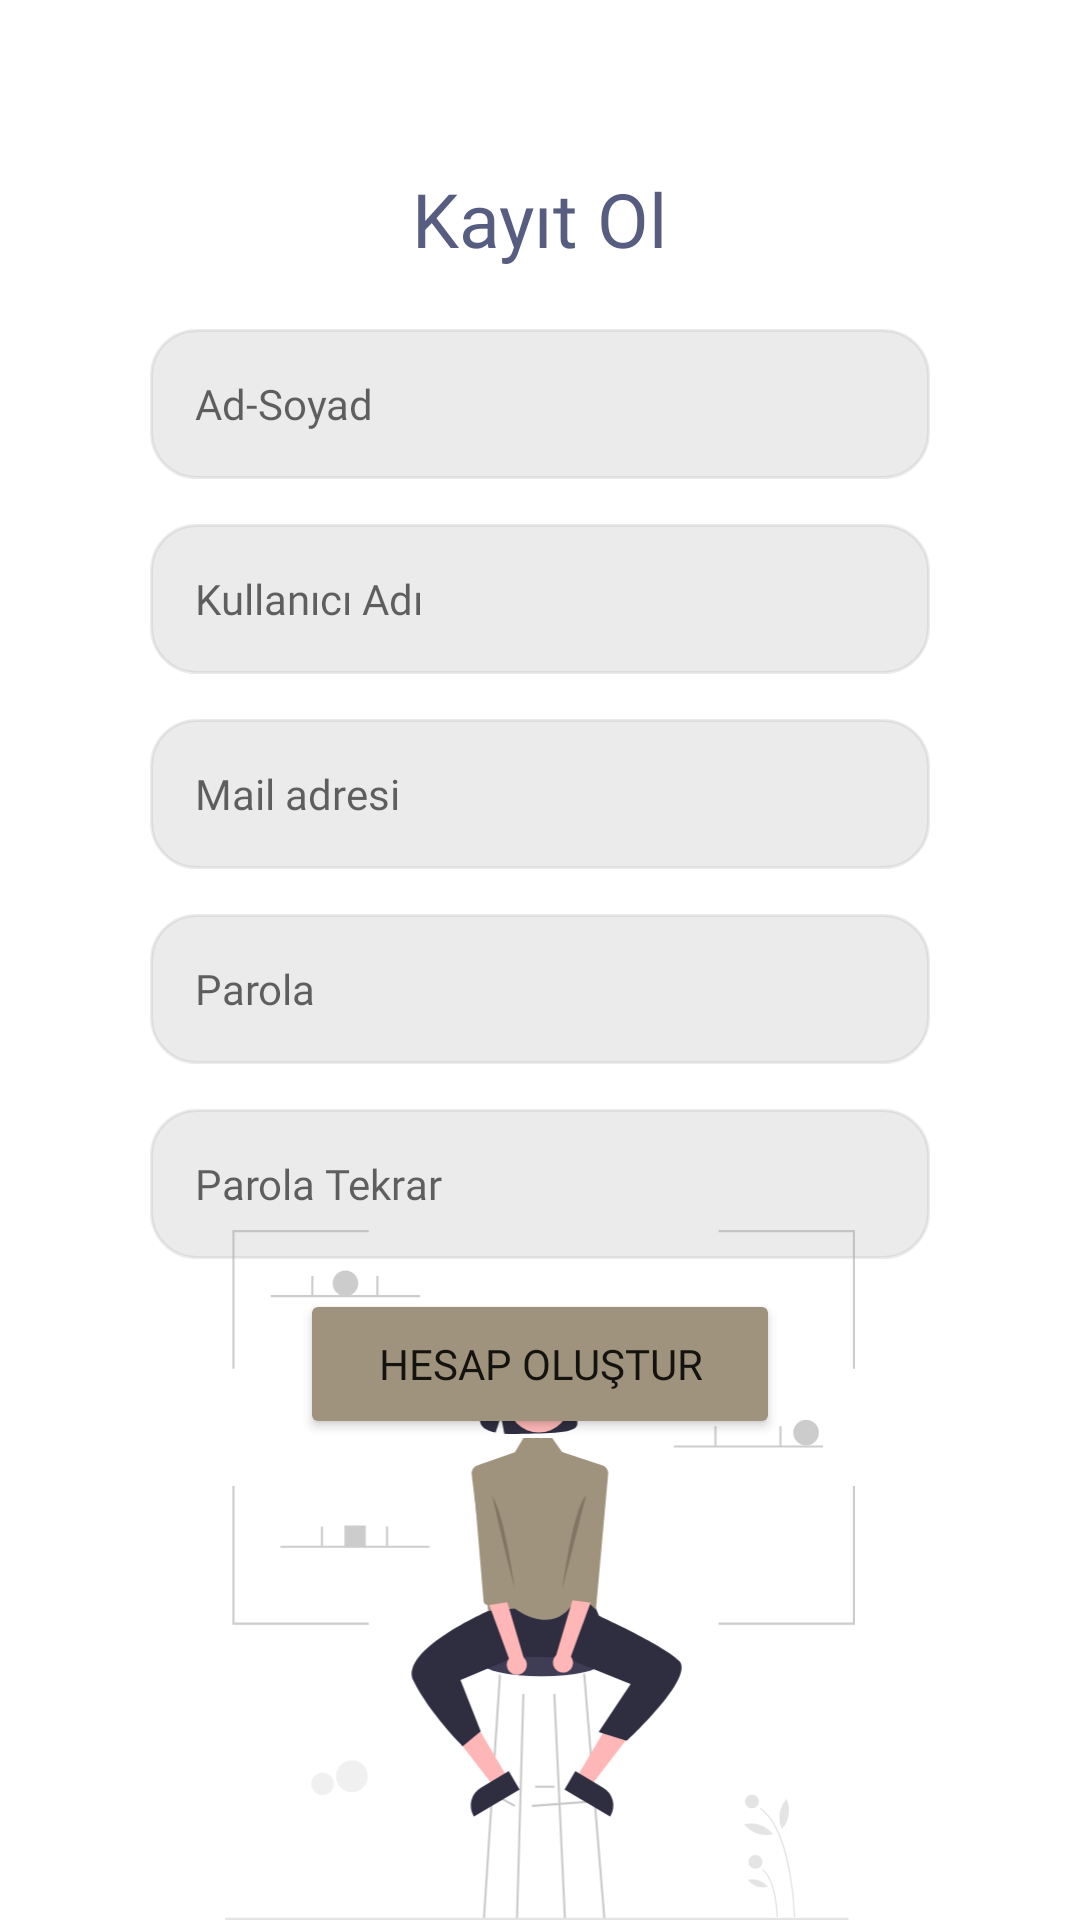

This screen was rendered from an Android layout file. Write that file and the resources it references.
<!-- AndroidManifest.xml: application theme Theme.Bookshelf -->
<!-- res/layout/fragment_register.xml -->
<?xml version="1.0" encoding="utf-8"?>
<layout xmlns:android="http://schemas.android.com/apk/res/android"
    xmlns:app="http://schemas.android.com/apk/res-auto"
    xmlns:tools="http://schemas.android.com/tools">

    <androidx.constraintlayout.widget.ConstraintLayout
        android:layout_width="match_parent"
        android:layout_height="match_parent"
        tools:context=".ui.register.RegisterFragment">

        <TextView
            android:id="@+id/tvRegister"
            android:layout_width="wrap_content"
            android:layout_height="wrap_content"
            android:layout_marginTop="56dp"
            android:fontFamily="@font/poppins_semi_bold"
            android:text="Kayıt Ol"
            android:textColor="#565d80"
            android:textSize="25sp"
            app:layout_constraintEnd_toEndOf="parent"
            app:layout_constraintStart_toStartOf="parent"
            app:layout_constraintTop_toTopOf="parent" />

        <EditText
            android:id="@+id/editTextName"
            android:layout_width="match_parent"
            android:layout_height="50dp"
            android:layout_marginStart="50dp"
            android:layout_marginTop="20dp"
            android:layout_marginEnd="50dp"
            android:background="@drawable/background"
            android:backgroundTint="#39A6A6A6"
            android:ems="10"
            android:fontFamily="@font/poppins_regular"
            android:hint="Ad-Soyad"
            android:textSize="14sp"
            app:layout_constraintEnd_toEndOf="parent"
            app:layout_constraintStart_toStartOf="parent"
            app:layout_constraintTop_toBottomOf="@+id/tvRegister" />

        <EditText
            android:id="@+id/editTextUserName"
            android:layout_width="match_parent"
            android:layout_height="50dp"
            android:layout_marginStart="50dp"
            android:layout_marginTop="15dp"
            android:layout_marginEnd="50dp"
            android:background="@drawable/background"
            android:backgroundTint="#39A6A6A6"
            android:fontFamily="@font/poppins_regular"
            android:hint="Kullanıcı Adı"
            android:textSize="14sp"
            app:layout_constraintEnd_toEndOf="parent"
            app:layout_constraintHorizontal_bias="0.495"
            app:layout_constraintStart_toStartOf="parent"
            app:layout_constraintTop_toBottomOf="@+id/editTextName" />

        <EditText
            android:id="@+id/editTextMail"
            android:layout_width="match_parent"
            android:layout_height="50dp"
            android:layout_marginStart="50dp"
            android:layout_marginTop="15dp"
            android:layout_marginEnd="50dp"
            android:background="@drawable/background"
            android:backgroundTint="#39A6A6A6"
            android:fontFamily="@font/poppins_regular"
            android:hint="Mail adresi"
            android:textSize="14sp"
            app:layout_constraintEnd_toEndOf="parent"
            app:layout_constraintHorizontal_bias="0.495"
            app:layout_constraintStart_toStartOf="parent"
            app:layout_constraintTop_toBottomOf="@+id/editTextUserName" />


        <Button
            android:id="@+id/buttonRegister"
            android:layout_width="match_parent"
            android:layout_height="50dp"
            android:layout_marginStart="100dp"
            android:layout_marginTop="10dp"
            android:layout_marginEnd="100dp"
            android:backgroundTint="#a0937d"
            android:fontFamily="@font/poppins_regular"
            android:text="Hesap oluştur"
            app:layout_constraintEnd_toEndOf="parent"
            app:layout_constraintStart_toStartOf="parent"
            app:layout_constraintTop_toBottomOf="@+id/etConfirmPassword" />

        <ImageView
            android:id="@+id/imageViewRegister"
            android:layout_width="match_parent"
            android:layout_height="230dp"
            android:layout_marginTop="5dp"
            android:src="@drawable/ic_register"
            app:layout_constraintBottom_toBottomOf="parent"
            app:layout_constraintEnd_toEndOf="parent"
            app:layout_constraintStart_toStartOf="parent" />

        <EditText
            android:id="@+id/editTextTextPassword"
            android:layout_width="match_parent"
            android:layout_height="50dp"
            android:layout_marginStart="50dp"
            android:layout_marginTop="15dp"
            android:layout_marginEnd="50dp"
            android:background="@drawable/background"
            android:backgroundTint="#39A6A6A6"
            android:fontFamily="@font/poppins_regular"
            android:hint="Parola"
            android:inputType="textPassword"
            android:textSize="14sp"
            app:layout_constraintEnd_toEndOf="parent"
            app:layout_constraintStart_toStartOf="parent"
            app:layout_constraintTop_toBottomOf="@+id/editTextMail" />

        <EditText
            android:id="@+id/etConfirmPassword"
            android:layout_width="match_parent"
            android:layout_height="50dp"
            android:layout_marginStart="50dp"
            android:layout_marginTop="15dp"
            android:layout_marginEnd="50dp"
            android:background="@drawable/background"
            android:backgroundTint="#39A6A6A6"
            android:fontFamily="@font/poppins_regular"
            android:hint="Parola Tekrar"
            android:inputType="textPassword"
            android:textSize="14sp"
            app:layout_constraintEnd_toEndOf="parent"
            app:layout_constraintStart_toStartOf="parent"
            app:layout_constraintTop_toBottomOf="@+id/editTextTextPassword" />

    </androidx.constraintlayout.widget.ConstraintLayout>
</layout>
<!-- resources referenced by this layout -->
<resources>
  <!-- drawable background (drawable) -->
  <?xml version="1.0" encoding="utf-8"?>
  <shape xmlns:android="http://schemas.android.com/apk/res/android">
  
      <stroke android:color="#a0937d"
          android:width="1dp">
      </stroke>
  
      <padding
          android:top="15dp"
          android:left="15dp"
          android:bottom="15dp">
      </padding>
      <corners android:radius="15dp">
      </corners>
  
  
  
  
  
  </shape>
  <!-- drawable ic_register: vector/xml drawable (drawable, 7481 chars, omitted) -->
  <style name="Theme.Bookshelf" parent="Theme.MaterialComponents.DayNight.NoActionBar">
          
          <item name="colorPrimary">@color/purple_500</item>
          <item name="colorPrimaryVariant">@color/purple_700</item>
          <item name="colorOnPrimary">@color/white</item>
          
          <item name="colorSecondary">@color/teal_200</item>
          <item name="colorSecondaryVariant">@color/teal_700</item>
          <item name="colorOnSecondary">@color/black</item>
          <item name="android:windowLightStatusBar">true</item>
          <item name="android:statusBarColor">@android:color/transparent</item>
          
      </style>
  <!-- not gathered from this repository: default colours our renderer supplied (Android Studio template values) -->
  <color name="purple_500">#FF6200EE</color>
  <color name="purple_700">#FF3700B3</color>
  <color name="teal_200">#FF03DAC5</color>
  <color name="teal_700">#FF018786</color>
  <color name="black">#FF000000</color>
  <color name="white">#FFFFFFFF</color>
</resources>
